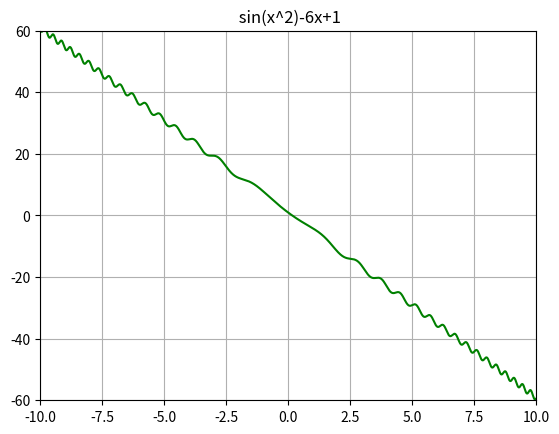

Write Python code to recreate this figure. (Note: this script raises an exception after producing the figure.)
import math
from scipy import optimize
import numpy as np
import matplotlib.pyplot as plt
import random


def display_plot():
    x = np.arange(-10, 10, 1e-5)  # an array of arguments from -10 to 10 with step 10e-5
    func = np.sin(x**2) - 6*x + 1
    plt.plot(x, func, 'g')  # set curves and it's plot color
    plt.title(' sin(x^2)-6x+1')
    plt.axis([-10, 10, -60, 60])
    plt.grid(True)
    plt.show()


def f(x: float):
    return math.sin(x**2) - 6*x + 1


def method_of_chords(func, a, b, eps=10e-5):

    def derivative_f(x):
        return (func(x + eps) - func(x)) / eps

    x_0 = float(random.uniform(a, b))  # initial approximation of the root

    if derivative_f(x_0) > 0:
        def g(x):
            return a + func(a) / (func(x) - func(a)) * (x - a)
        x_n = b
    else:
        def g(x):
            return x - func(x) / (func(b) - func(x)) * (b - x)
        x_n = a

    iteration = 0

    # chords method step
    while math.fabs(func(x_n)) > eps:
        x_n = g(x_n)
        iteration += 1

    return x_n, iteration


def aitken_method(func, a, b, eps=10e-5):

    def derivative_f(x):
        return (func(x + eps) - func(x)) / (func(x + eps) - x)

    # local maximum at the segment [a,b]
    derivative_local_max = optimize.minimize_scalar(derivative_f, bounds=(a, b), method='bounded')

    # Let be g(x) = x +- 1/M * func(x)
    if derivative_local_max.fun > 0:
        def g(c):
            return c + (1.0 / derivative_local_max.x) * f(c)
    else:
        def g(c):
            return c - (1.0 / derivative_local_max.x) * f(c)
        
    # do-while analog
    x_0 = float(random.uniform(a, b))  # as usual, set initial approximation

    x_1 = g(x_0)
    x_2 = g(x_1)
    x_i = (x_0 * x_2 - x_1 ** 2) / (x_2 - 2 * x_1 + x_0)
    x_3 = g(x_i)

    # iterative step
    iteration = 0

    while math.fabs(func(x_3)) > eps:
        x_0 = x_i
        x_2 = g(x_1)
        x_1 = x_3

        x_i = (x_0 * x_2 - x_1 ** 2) / (x_2 - 2 * x_1 + x_0)
        x_3 = g(x_i)
        iteration += 1

    return x_3, iteration


def steffensen_method(func, a, b, eps=10e-5):

    x_n = float(random.uniform(a, b))  # select initial approximation

    def g(x):
        return x - (func(x) ** 2) / (func(x) - func(x - func(x)))

    iteration = 0

    # iterative step
    while math.fabs(func(x_n)) > eps:
        x_n = g(x_n)
        iteration += 1

    return x_n, iteration


def main():
    display_plot()
    print("###\nInput interval boundaries {}")
    lower, upper = float(input('left bound: ')), float(input('right bound: '))
    method_of_chords_res = method_of_chords(f, lower, upper)
    aitken_method_res = aitken_method(f, lower, upper)
    stephenson_method_res = steffensen_method(f, lower, upper)
    print("Method of chords:\n root {}, iterations {}".format(*method_of_chords_res))
    print("Aitken process:\n root {}, iterations {}".format(*aitken_method_res))
    print("Steffensen's method:\n root {}, iterations {}".format(*stephenson_method_res))


if __name__ == '__main__':
    main()
